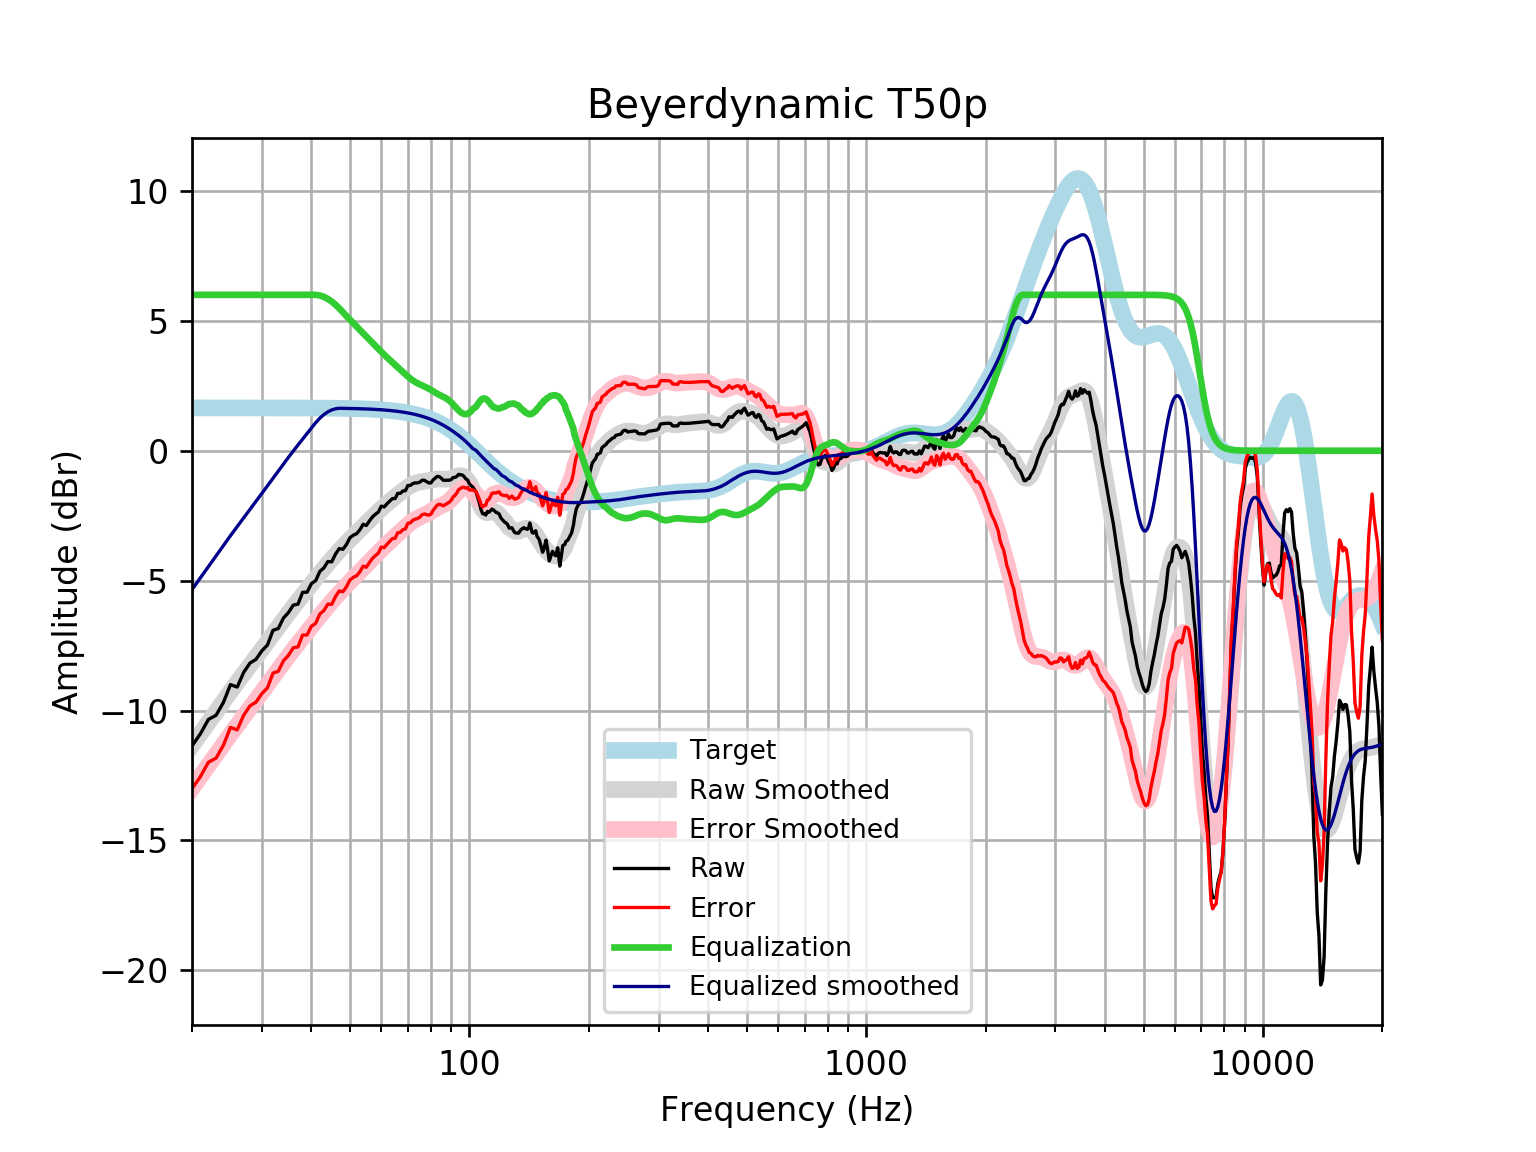

The file beside this chart, header and first rows:
frequency, raw, error, smoothed, error_smoothed, equalization, equalized_raw, equalized_smoothed, target
20, -11.36, -13.01, -11.34, -12.99, 6, -5.362, -5.345, 1.648
21, -10.89, -12.54, -10.89, -12.54, 6.0, -4.895, -4.89, 1.648
22, -10.34, -11.99, -10.45, -12.1, 6.0, -4.341, -4.455, 1.648
23, -10.18, -11.83, -10.04, -11.69, 6.0, -4.183, -4.04, 1.648
24, -9.686, -11.33, -9.645, -11.29, 6, -3.686, -3.645, 1.648
25, -9.002, -10.65, -9.271, -10.92, 6, -3.002, -3.271, 1.648
26, -9.096, -10.74, -8.918, -10.57, 6.0, -3.096, -2.918, 1.648
27, -8.529, -10.18, -8.581, -10.23, 6, -2.529, -2.581, 1.648
28, -8.173, -9.82, -8.258, -9.905, 6.0, -2.173, -2.258, 1.647
29, -8.027, -9.674, -7.946, -9.593, 6.0, -2.027, -1.946, 1.647
30, -7.702, -9.349, -7.642, -9.289, 6, -1.702, -1.642, 1.647
31, -7.474, -9.121, -7.346, -8.993, 6, -1.474, -1.346, 1.647
32, -6.912, -8.559, -7.058, -8.705, 6.0, -0.9117, -1.058, 1.647
33, -6.842, -8.488, -6.779, -8.426, 6, -0.8418, -0.7794, 1.647
34, -6.44, -8.087, -6.512, -8.158, 6, -0.4404, -0.5115, 1.646
35, -6.23, -7.876, -6.255, -7.901, 6, -0.2297, -0.2554, 1.646
36, -5.942, -7.588, -6.011, -7.657, 6.0, 0.05786, -0.0111, 1.645
37, -5.904, -7.549, -5.778, -7.422, 6, 0.09604, 0.2225, 1.645
38, -5.45, -7.095, -5.553, -7.197, 6, 0.5496, 0.447, 1.644
39, -5.445, -7.089, -5.336, -6.979, 6, 0.5548, 0.6643, 1.644
40, -5.113, -6.756, -5.125, -6.768, 6.0, 0.8873, 0.8754, 1.643
41, -4.999, -6.642, -4.919, -6.561, 6, 1.001, 1.081, 1.642
42, -4.644, -6.285, -4.72, -6.361, 5.975, 1.331, 1.254, 1.641
43, -4.509, -6.149, -4.528, -6.168, 5.921, 1.412, 1.393, 1.64
44, -4.265, -5.904, -4.345, -5.983, 5.842, 1.577, 1.497, 1.639
45, -4.275, -5.912, -4.17, -5.808, 5.74, 1.465, 1.57, 1.637
46, -3.976, -5.612, -4.005, -5.64, 5.62, 1.644, 1.615, 1.635
47, -3.765, -5.399, -3.848, -5.482, 5.482, 1.716, 1.634, 1.633
48, -3.795, -5.426, -3.699, -5.33, 5.33, 1.535, 1.631, 1.631
49, -3.611, -5.24, -3.556, -5.185, 5.185, 1.574, 1.629, 1.629
50, -3.352, -4.978, -3.419, -5.045, 5.045, 1.693, 1.626, 1.626
51, -3.25, -4.873, -3.286, -4.909, 4.909, 1.66, 1.623, 1.623
52, -3.192, -4.812, -3.158, -4.778, 4.778, 1.586, 1.62, 1.62
53, -3.041, -4.657, -3.033, -4.649, 4.649, 1.608, 1.616, 1.616
54, -2.83, -4.441, -2.911, -4.523, 4.523, 1.693, 1.612, 1.612
55, -2.878, -4.485, -2.791, -4.398, 4.398, 1.521, 1.607, 1.607
56, -2.701, -4.304, -2.673, -4.275, 4.275, 1.574, 1.602, 1.602
57, -2.546, -4.142, -2.557, -4.154, 4.154, 1.608, 1.596, 1.596
58, -2.445, -4.035, -2.444, -4.034, 4.034, 1.589, 1.59, 1.59
59, -2.355, -3.939, -2.334, -3.918, 3.918, 1.562, 1.583, 1.583
60, -2.132, -3.708, -2.229, -3.805, 3.805, 1.673, 1.576, 1.576
61, -2.163, -3.731, -2.129, -3.697, 3.697, 1.534, 1.568, 1.568
62, -2.043, -3.602, -2.035, -3.594, 3.594, 1.551, 1.559, 1.559
63, -1.942, -3.491, -1.945, -3.494, 3.494, 1.552, 1.549, 1.549
64, -1.842, -3.38, -1.86, -3.398, 3.398, 1.557, 1.538, 1.538
65, -1.842, -3.368, -1.777, -3.304, 3.304, 1.462, 1.527, 1.527
66, -1.64, -3.155, -1.696, -3.211, 3.211, 1.571, 1.514, 1.514
67, -1.64, -3.141, -1.618, -3.119, 3.119, 1.478, 1.501, 1.501
68, -1.55, -3.036, -1.541, -3.028, 3.028, 1.478, 1.486, 1.486
69, -1.54, -3.01, -1.469, -2.939, 2.939, 1.399, 1.471, 1.471
70, -1.339, -2.792, -1.402, -2.855, 2.855, 1.517, 1.454, 1.454
71, -1.339, -2.774, -1.342, -2.778, 2.778, 1.439, 1.436, 1.436
72, -1.265, -2.681, -1.292, -2.708, 2.708, 1.444, 1.416, 1.416
73, -1.238, -2.633, -1.253, -2.648, 2.648, 1.41, 1.395, 1.395
74, -1.238, -2.611, -1.224, -2.597, 2.597, 1.359, 1.373, 1.373
75, -1.211, -2.56, -1.204, -2.553, 2.553, 1.343, 1.349, 1.349
76, -1.137, -2.462, -1.19, -2.513, 2.513, 1.376, 1.324, 1.324
77, -1.137, -2.435, -1.178, -2.475, 2.475, 1.337, 1.297, 1.297
78, -1.19, -2.459, -1.165, -2.434, 2.434, 1.243, 1.269, 1.269
79, -1.238, -2.477, -1.15, -2.389, 2.389, 1.151, 1.239, 1.239
... 553 more rows
